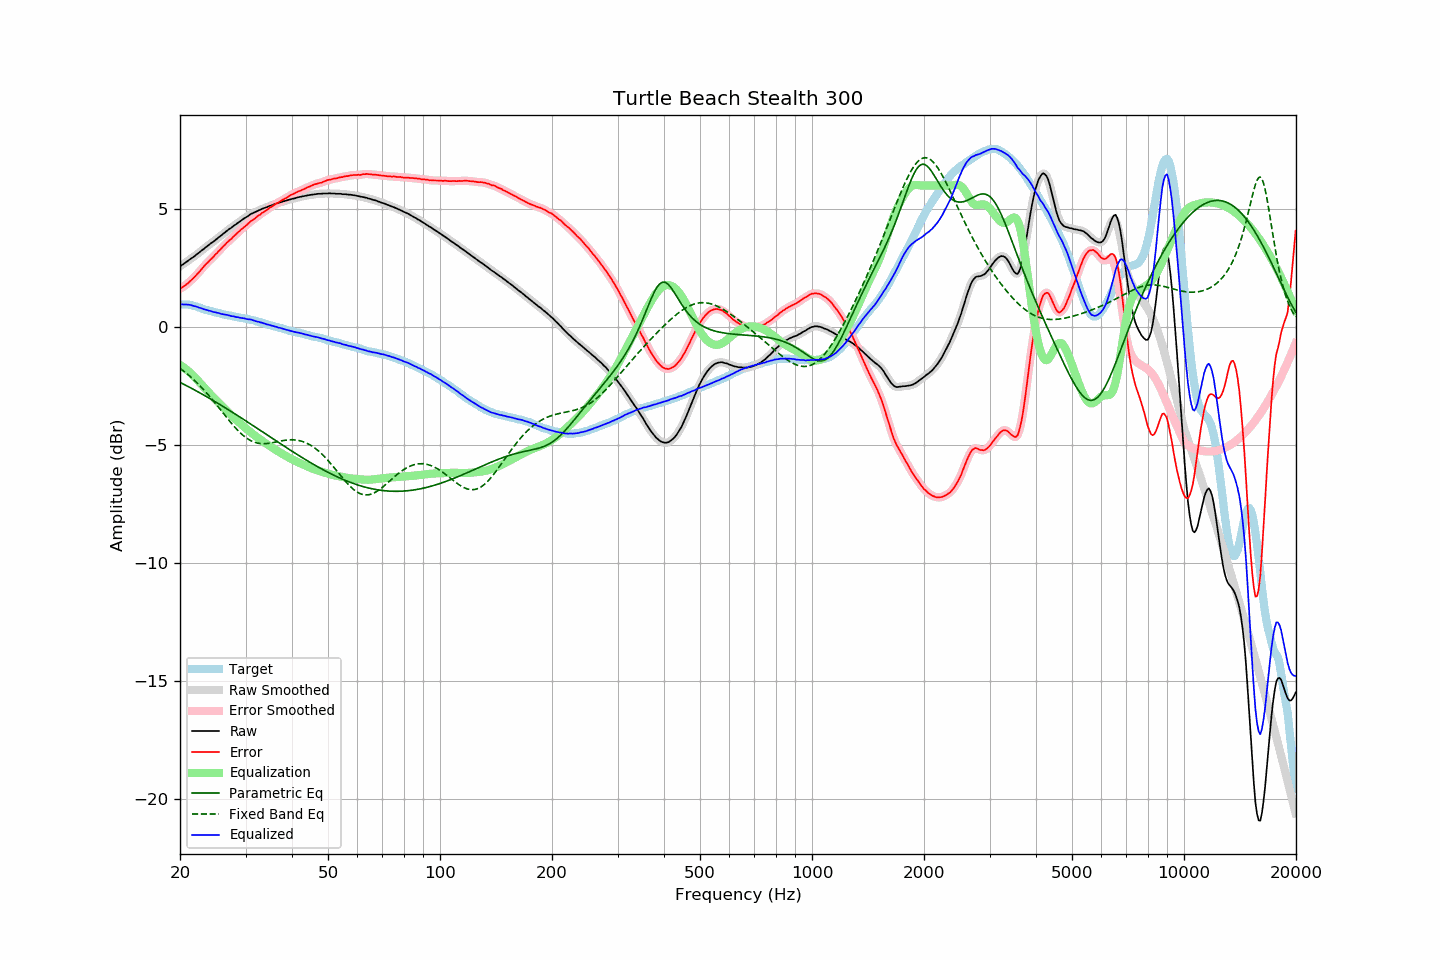

Source data for this figure (header and first rows):
frequency, raw, error, smoothed, error_smoothed, equalization, parametric_eq, fixed_band_eq, equalized_raw, equalized_smoothed, target
20.00, 2.57, 1.61, 2.57, 1.62, -1.61, -2.35, -1.76, 0.95, 0.95, 0.95
20.20, 2.62, 1.66, 2.61, 1.66, -1.66, -2.38, -1.81, 0.96, 0.96, 0.95
20.40, 2.66, 1.70, 2.66, 1.70, -1.70, -2.42, -1.86, 0.95, 0.96, 0.95
20.61, 2.71, 1.75, 2.71, 1.75, -1.75, -2.45, -1.91, 0.95, 0.95, 0.95
20.81, 2.76, 1.80, 2.76, 1.80, -1.81, -2.49, -1.97, 0.95, 0.95, 0.95
21.02, 2.81, 1.85, 2.81, 1.86, -1.86, -2.52, -2.02, 0.95, 0.95, 0.95
21.23, 2.86, 1.93, 2.86, 1.92, -1.92, -2.56, -2.08, 0.94, 0.94, 0.93
21.44, 2.91, 1.99, 2.90, 1.98, -1.98, -2.60, -2.14, 0.93, 0.92, 0.92
21.66, 2.95, 2.04, 2.95, 2.05, -2.05, -2.63, -2.20, 0.90, 0.90, 0.90
21.87, 3.00, 2.12, 3.00, 2.12, -2.12, -2.67, -2.26, 0.88, 0.88, 0.88
22.09, 3.06, 2.19, 3.05, 2.19, -2.19, -2.71, -2.33, 0.87, 0.86, 0.87
22.31, 3.11, 2.27, 3.11, 2.26, -2.27, -2.74, -2.40, 0.84, 0.84, 0.84
22.54, 3.16, 2.34, 3.16, 2.34, -2.34, -2.78, -2.47, 0.82, 0.82, 0.82
22.76, 3.22, 2.42, 3.21, 2.42, -2.42, -2.82, -2.54, 0.80, 0.80, 0.80
22.99, 3.27, 2.50, 3.27, 2.50, -2.50, -2.86, -2.61, 0.77, 0.77, 0.77
23.22, 3.32, 2.58, 3.32, 2.58, -2.57, -2.90, -2.68, 0.75, 0.75, 0.74
23.45, 3.38, 2.66, 3.37, 2.65, -2.65, -2.93, -2.76, 0.73, 0.73, 0.72
23.69, 3.43, 2.72, 3.43, 2.72, -2.72, -2.97, -2.83, 0.71, 0.71, 0.71
23.92, 3.48, 2.79, 3.48, 2.79, -2.79, -3.01, -2.91, 0.69, 0.69, 0.69
24.16, 3.54, 2.86, 3.53, 2.85, -2.86, -3.05, -2.99, 0.68, 0.67, 0.68
24.40, 3.58, 2.92, 3.58, 2.93, -2.93, -3.09, -3.07, 0.65, 0.65, 0.66
24.65, 3.63, 2.99, 3.63, 2.99, -3.00, -3.13, -3.15, 0.63, 0.64, 0.64
24.89, 3.69, 3.07, 3.69, 3.07, -3.07, -3.17, -3.24, 0.62, 0.62, 0.62
25.14, 3.74, 3.13, 3.74, 3.14, -3.14, -3.21, -3.32, 0.60, 0.61, 0.61
25.39, 3.80, 3.21, 3.80, 3.21, -3.21, -3.26, -3.41, 0.59, 0.59, 0.59
25.65, 3.85, 3.27, 3.85, 3.28, -3.28, -3.30, -3.49, 0.57, 0.57, 0.58
25.91, 3.90, 3.35, 3.90, 3.35, -3.35, -3.34, -3.58, 0.55, 0.55, 0.55
26.16, 3.96, 3.42, 3.96, 3.42, -3.42, -3.38, -3.66, 0.54, 0.54, 0.54
26.43, 4.01, 3.48, 4.01, 3.49, -3.49, -3.42, -3.75, 0.52, 0.52, 0.52
26.69, 4.07, 3.56, 4.07, 3.56, -3.55, -3.46, -3.84, 0.51, 0.51, 0.50
26.96, 4.12, 3.62, 4.12, 3.62, -3.62, -3.51, -3.92, 0.50, 0.50, 0.49
27.23, 4.17, 3.69, 4.17, 3.69, -3.69, -3.55, -4.00, 0.48, 0.48, 0.48
27.50, 4.21, 3.74, 4.22, 3.75, -3.75, -3.59, -4.08, 0.46, 0.46, 0.47
27.77, 4.27, 3.82, 4.26, 3.81, -3.82, -3.63, -4.16, 0.45, 0.45, 0.45
28.05, 4.32, 3.88, 4.32, 3.88, -3.88, -3.68, -4.24, 0.44, 0.44, 0.44
28.33, 4.36, 3.94, 4.37, 3.94, -3.94, -3.72, -4.32, 0.42, 0.43, 0.42
28.62, 4.42, 4.01, 4.41, 4.00, -4.00, -3.77, -4.39, 0.42, 0.41, 0.41
28.90, 4.46, 4.06, 4.46, 4.07, -4.06, -3.81, -4.46, 0.40, 0.40, 0.40
29.19, 4.51, 4.13, 4.51, 4.13, -4.12, -3.85, -4.52, 0.38, 0.39, 0.38
29.48, 4.56, 4.18, 4.56, 4.18, -4.19, -3.90, -4.58, 0.37, 0.37, 0.38
29.78, 4.61, 4.24, 4.60, 4.24, -4.24, -3.94, -4.64, 0.36, 0.36, 0.37
30.08, 4.65, 4.29, 4.65, 4.30, -4.30, -3.99, -4.69, 0.35, 0.35, 0.35
30.38, 4.69, 4.35, 4.69, 4.36, -4.36, -4.03, -4.74, 0.33, 0.33, 0.33
30.68, 4.74, 4.42, 4.74, 4.42, -4.42, -4.07, -4.78, 0.32, 0.32, 0.32
30.99, 4.79, 4.49, 4.78, 4.48, -4.47, -4.12, -4.82, 0.32, 0.31, 0.30
31.30, 4.82, 4.53, 4.82, 4.53, -4.52, -4.16, -4.85, 0.29, 0.29, 0.29
31.61, 4.85, 4.57, 4.85, 4.58, -4.58, -4.21, -4.88, 0.27, 0.27, 0.28
31.93, 4.88, 4.62, 4.88, 4.63, -4.63, -4.25, -4.90, 0.25, 0.25, 0.26
32.24, 4.91, 4.68, 4.91, 4.68, -4.68, -4.30, -4.92, 0.23, 0.23, 0.23
32.57, 4.95, 4.73, 4.94, 4.73, -4.73, -4.34, -4.94, 0.22, 0.21, 0.21
32.89, 4.97, 4.77, 4.97, 4.78, -4.78, -4.39, -4.94, 0.19, 0.20, 0.20
33.22, 5.01, 4.84, 5.00, 4.83, -4.82, -4.43, -4.95, 0.18, 0.18, 0.17
33.55, 5.03, 4.87, 5.03, 4.87, -4.87, -4.48, -4.95, 0.16, 0.16, 0.16
33.89, 5.06, 4.92, 5.06, 4.92, -4.92, -4.52, -4.95, 0.14, 0.14, 0.14
34.23, 5.08, 4.96, 5.08, 4.97, -4.97, -4.57, -4.94, 0.11, 0.11, 0.12
34.57, 5.11, 5.01, 5.11, 5.01, -5.01, -4.61, -4.94, 0.09, 0.09, 0.09
34.92, 5.14, 5.07, 5.13, 5.06, -5.06, -4.66, -4.93, 0.08, 0.08, 0.07
35.27, 5.16, 5.10, 5.16, 5.10, -5.10, -4.70, -4.91, 0.06, 0.06, 0.06
35.62, 5.19, 5.15, 5.19, 5.15, -5.15, -4.75, -4.90, 0.04, 0.04, 0.04
35.97, 5.21, 5.19, 5.21, 5.19, -5.19, -4.79, -4.89, 0.02, 0.02, 0.02
... 635 more rows
